The GitHub repository AslihanINAN/PBCNet-SE-MBConv contains a labelled image folder "PBC_balanced_notebook" with 7 categories: basophil, eosinophil, erythroblast, lymphocyte, monocyte, neutrophil, platelet. Examples follow, each with its label.

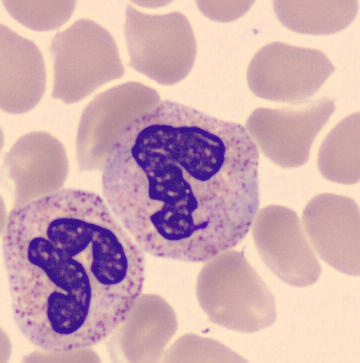
Label: neutrophil

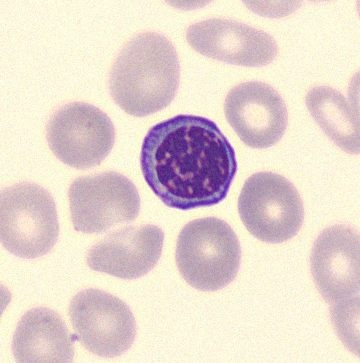
Label: erythroblast

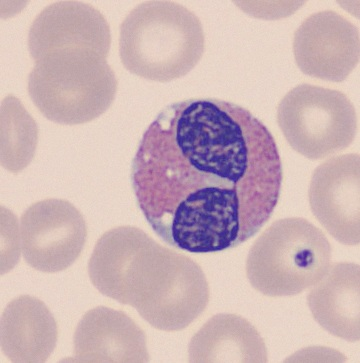
Label: eosinophil

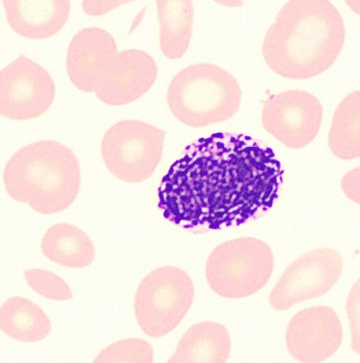
Label: basophil

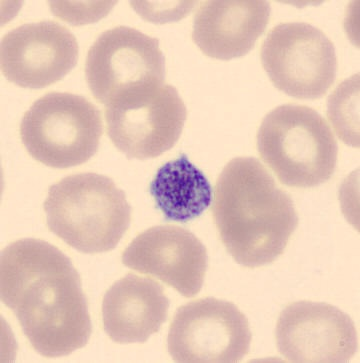
Label: platelet

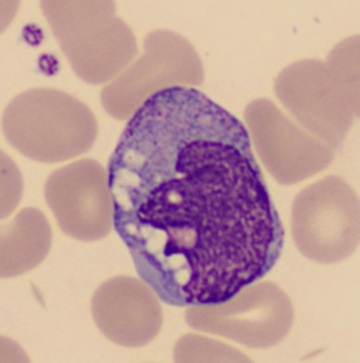
Label: monocyte
